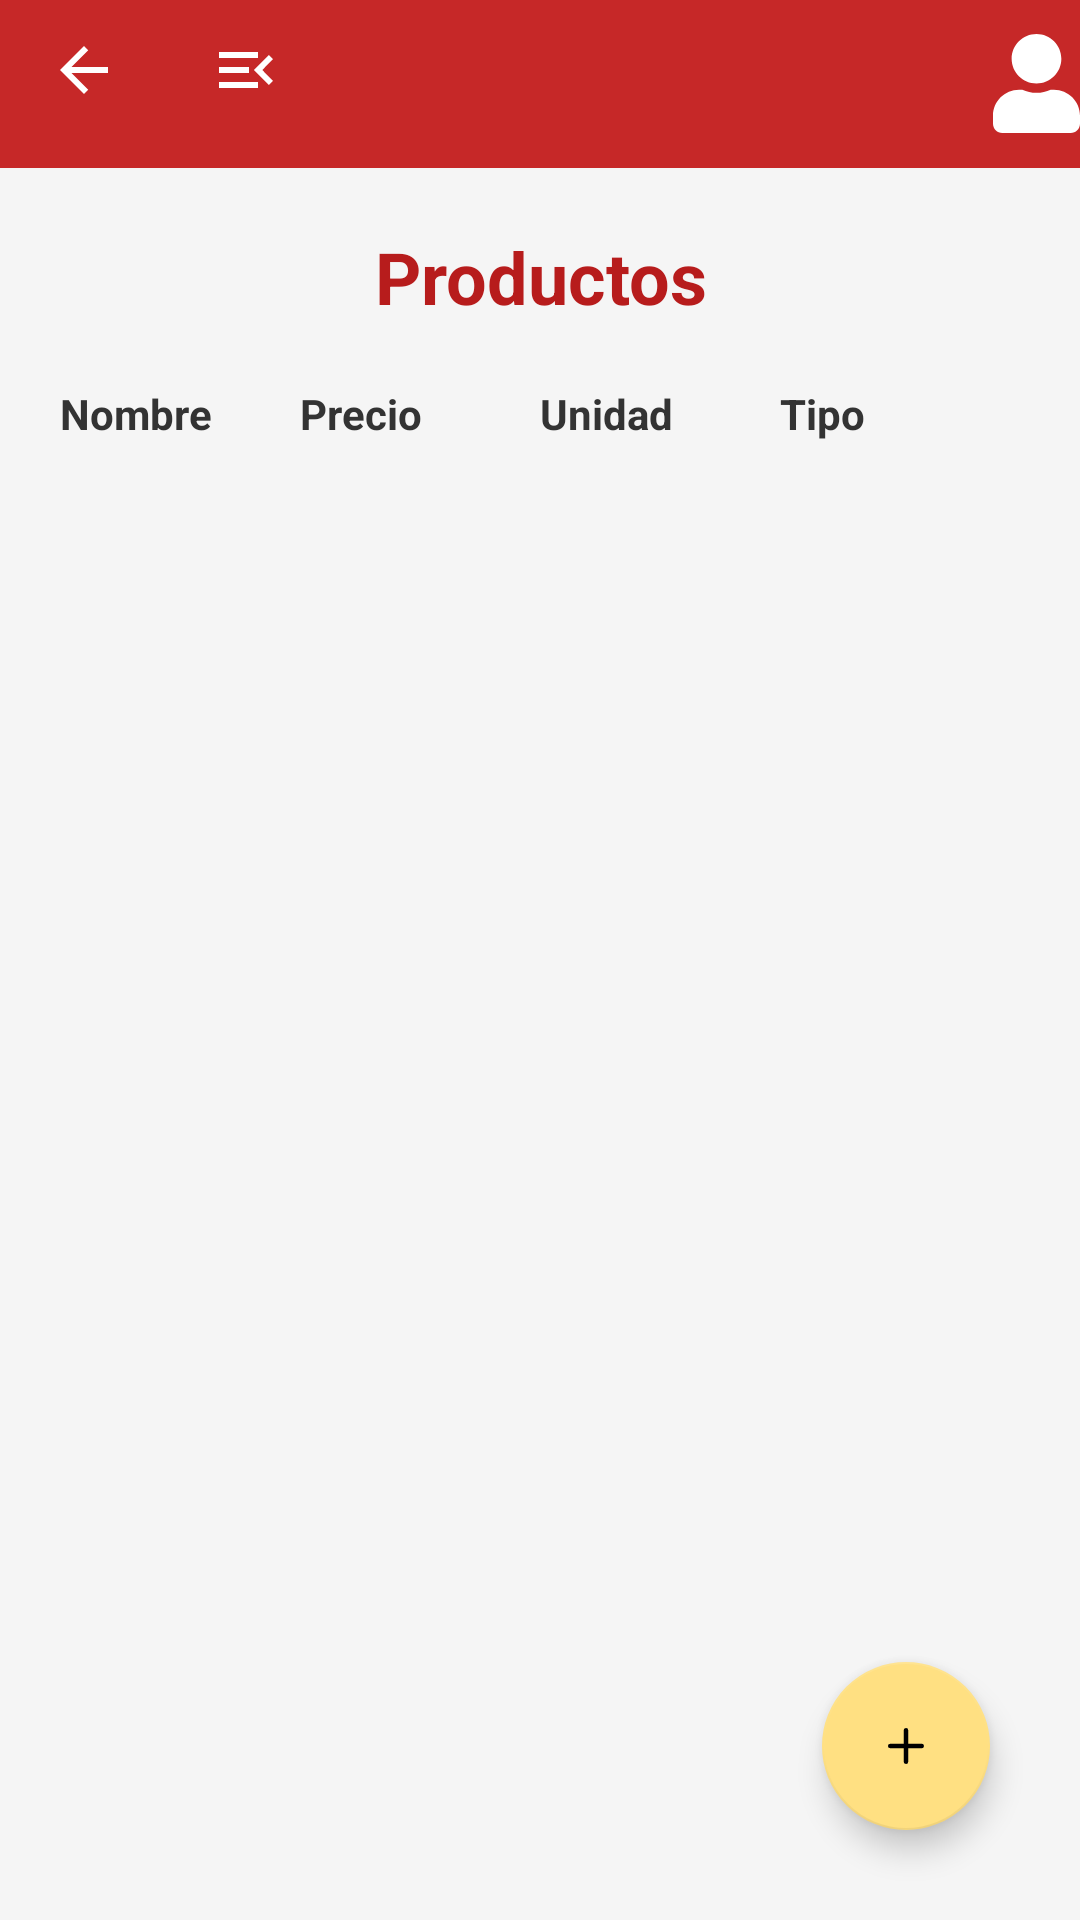

Android layout source for this screen:
<!-- AndroidManifest.xml: application theme Theme.BarcaoaApp.NoActionBar -->
<!-- res/layout/activity_products.xml -->
<?xml version="1.0" encoding="utf-8"?>
<androidx.coordinatorlayout.widget.CoordinatorLayout xmlns:android="http://schemas.android.com/apk/res/android"
    xmlns:app="http://schemas.android.com/apk/res-auto"
    xmlns:tools="http://schemas.android.com/tools"
    android:layout_width="match_parent"
    android:layout_height="match_parent"
    tools:context=".activities.products.ProductsActivity">


    <LinearLayout
        android:layout_width="match_parent"
        android:layout_height="match_parent"
        android:orientation="vertical">
        <include layout="@layout/toolbar_general"
            android:id="@+id/main_toolbar"/>

        <TextView
            android:id="@+id/activity_name_view"
            android:layout_marginTop="20dp"
            android:layout_width="match_parent"
            android:layout_height="wrap_content"
            android:textColor="@color/purple_200"
            android:textAlignment="center"
            android:text="Productos"
            android:textSize="24sp"
            android:textStyle="bold" />

        <LinearLayout
            android:layout_width="match_parent"
            android:layout_height="wrap_content"
            android:orientation="horizontal"
            android:layout_margin="20dp">
            <TextView
                android:layout_width="0dp"
                android:layout_weight=".25"
                android:layout_height="wrap_content"
                android:textStyle="bold"
                android:text="Nombre"/>
            <TextView
                android:layout_width="0dp"
                android:layout_weight=".25"
                android:layout_height="wrap_content"
                android:textStyle="bold"
                android:text="Precio"/>
            <TextView
                android:layout_width="0dp"
                android:layout_weight=".25"
                android:layout_height="wrap_content"
                android:textStyle="bold"
                android:text="Unidad"/>
            <TextView
                android:layout_width="0dp"
                android:layout_weight=".25"
                android:layout_height="wrap_content"
                android:textStyle="bold"
                android:text="Tipo"/>

        </LinearLayout>

        <ListView
            android:id="@+id/list_products_labels"
            android:layout_width="match_parent"
            android:layout_height="match_parent"></ListView>

    </LinearLayout>
    <com.google.android.material.floatingactionbutton.FloatingActionButton
        android:id="@+id/add_product_button"
        android:layout_width="wrap_content"
        android:layout_height="wrap_content"
        android:clickable="true"
        android:layout_margin="30dp"
        android:layout_gravity="bottom|end"
        app:srcCompat="@drawable/ic_plus" />

</androidx.coordinatorlayout.widget.CoordinatorLayout>
<!-- res/layout/toolbar_general.xml (included above) -->
<?xml version="1.0" encoding="utf-8"?>
<androidx.appcompat.widget.Toolbar xmlns:android="http://schemas.android.com/apk/res/android"
    android:layout_width="match_parent" android:layout_height="wrap_content"
    android:background="?attr/colorPrimary"
    android:minHeight="?attr/actionBarSize"
    android:popupTheme="@color/white">

    <RelativeLayout
        android:layout_width="wrap_content"
        android:layout_height="match_parent">

        <LinearLayout
            android:layout_width="wrap_content"
            android:layout_height="wrap_content"
            android:orientation="horizontal"
            android:layout_alignParentStart="true">

            <ImageButton
                android:id="@+id/back_button"
                android:layout_width="wrap_content"
                android:layout_height="wrap_content"
                android:background="@color/primaryColor"
                android:src="@drawable/ic_baseline_arrow_back_24"/>

            <ImageButton
                android:id="@+id/to_main_menu_view"
                android:layout_width="wrap_content"
                android:layout_height="wrap_content"
                android:layout_marginStart="30dp"
                android:background="@color/primaryColor"
                android:src="@drawable/ic_baseline_menu_open_24"
                />

        </LinearLayout>

        <LinearLayout
            android:layout_width="wrap_content"
            android:layout_height="wrap_content"
            android:layout_alignParentRight="true"
            android:orientation="horizontal">
            <ImageButton
                android:id="@+id/user_actions_button"
                android:layout_width="wrap_content"
                android:layout_height="wrap_content"
                android:background="@color/primaryColor"
                android:src="@drawable/user_btn">

            </ImageButton>
            <TextView
                android:id="@+id/user_name_view"
                android:layout_width="wrap_content"
                android:layout_height="wrap_content"
                android:textStyle="bold"
                android:textColor="@color/white"
                android:textSize="19sp"
                />

        </LinearLayout>


    </RelativeLayout>


</androidx.appcompat.widget.Toolbar>
<!-- resources referenced by this layout -->
<resources>
  <color name="primaryColor">#c62828</color>
  <color name="purple_200">#B71C1C</color>
  <color name="white">#FFFFFFFF</color>
  <!-- drawable ic_baseline_arrow_back_24 (drawable) -->
  <vector xmlns:android="http://schemas.android.com/apk/res/android"
      android:width="24dp"
      android:height="24dp"
      android:viewportWidth="24"
      android:viewportHeight="24"
  
      android:autoMirrored="true">
    <path
        android:fillColor="@color/white"
        android:pathData="M20,11H7.83l5.59,-5.59L12,4l-8,8 8,8 1.41,-1.41L7.83,13H20v-2z"/>
  </vector>
  <!-- drawable ic_baseline_menu_open_24 (drawable) -->
  <vector xmlns:android="http://schemas.android.com/apk/res/android"
      android:width="24dp"
      android:height="24dp"
      android:viewportWidth="24"
      android:viewportHeight="24"
      android:fillColor="@color/white">
    <path
        android:fillColor="@android:color/white"
        android:pathData="M3,18h13v-2L3,16v2zM3,13h10v-2L3,11v2zM3,6v2h13L16,6L3,6zM21,15.59L17.42,12 21,8.41 19.59,7l-5,5 5,5L21,15.59z"/>
  </vector>
  <!-- drawable ic_plus (drawable) -->
  <vector xmlns:android="http://schemas.android.com/apk/res/android"
      android:width="100dp"
      android:height="100dp"
      android:viewportWidth="16"
      android:viewportHeight="16">
    <path
        android:pathData="M8,4a0.5,0.5 0,0 1,0.5 0.5v3h3a0.5,0.5 0,0 1,0 1h-3v3a0.5,0.5 0,0 1,-1 0v-3h-3a0.5,0.5 0,0 1,0 -1h3v-3A0.5,0.5 0,0 1,8 4z"
        android:fillColor="@color/purple_200"/>
  </vector>
  <!-- drawable user_btn (drawable) -->
  <?xml version="1.0" encoding="utf-8"?>
  <selector xmlns:android="http://schemas.android.com/apk/res/android">
      <item android:drawable="@drawable/ic_user_solid_2"
          android:state_pressed="true"/>
      <item android:drawable="@drawable/ic_user_solid" />
  
  </selector>
  <style name="Theme.BarcaoaApp.NoActionBar">
          <item name="windowActionBar">false</item>
          <item name="windowNoTitle">true</item>
      </style>
  <!-- drawable ic_user_solid_2 (drawable) -->
  <vector android:height="33.142857dp" android:viewportHeight="512"
      android:viewportWidth="448" android:width="29dp" xmlns:android="http://schemas.android.com/apk/res/android">
      <path android:fillColor="#b9c0c5" android:pathData="M224,256c70.7,0 128,-57.3 128,-128S294.7,0 224,0 96,57.3 96,128s57.3,128 128,128zM313.6,288h-16.7c-22.2,10.2 -46.9,16 -72.9,16s-50.6,-5.8 -72.9,-16h-16.7C60.2,288 0,348.2 0,422.4L0,464c0,26.5 21.5,48 48,48h352c26.5,0 48,-21.5 48,-48v-41.6c0,-74.2 -60.2,-134.4 -134.4,-134.4z"/>
  </vector>
  <!-- drawable ic_user_solid (drawable) -->
  <vector android:height="33.142857dp" android:viewportHeight="512"
      android:viewportWidth="448" android:width="29dp" xmlns:android="http://schemas.android.com/apk/res/android">
      <path android:fillColor="@color/white" android:pathData="M224,256c70.7,0 128,-57.3 128,-128S294.7,0 224,0 96,57.3 96,128s57.3,128 128,128zM313.6,288h-16.7c-22.2,10.2 -46.9,16 -72.9,16s-50.6,-5.8 -72.9,-16h-16.7C60.2,288 0,348.2 0,422.4L0,464c0,26.5 21.5,48 48,48h352c26.5,0 48,-21.5 48,-48v-41.6c0,-74.2 -60.2,-134.4 -134.4,-134.4z"/>
  </vector>
</resources>
